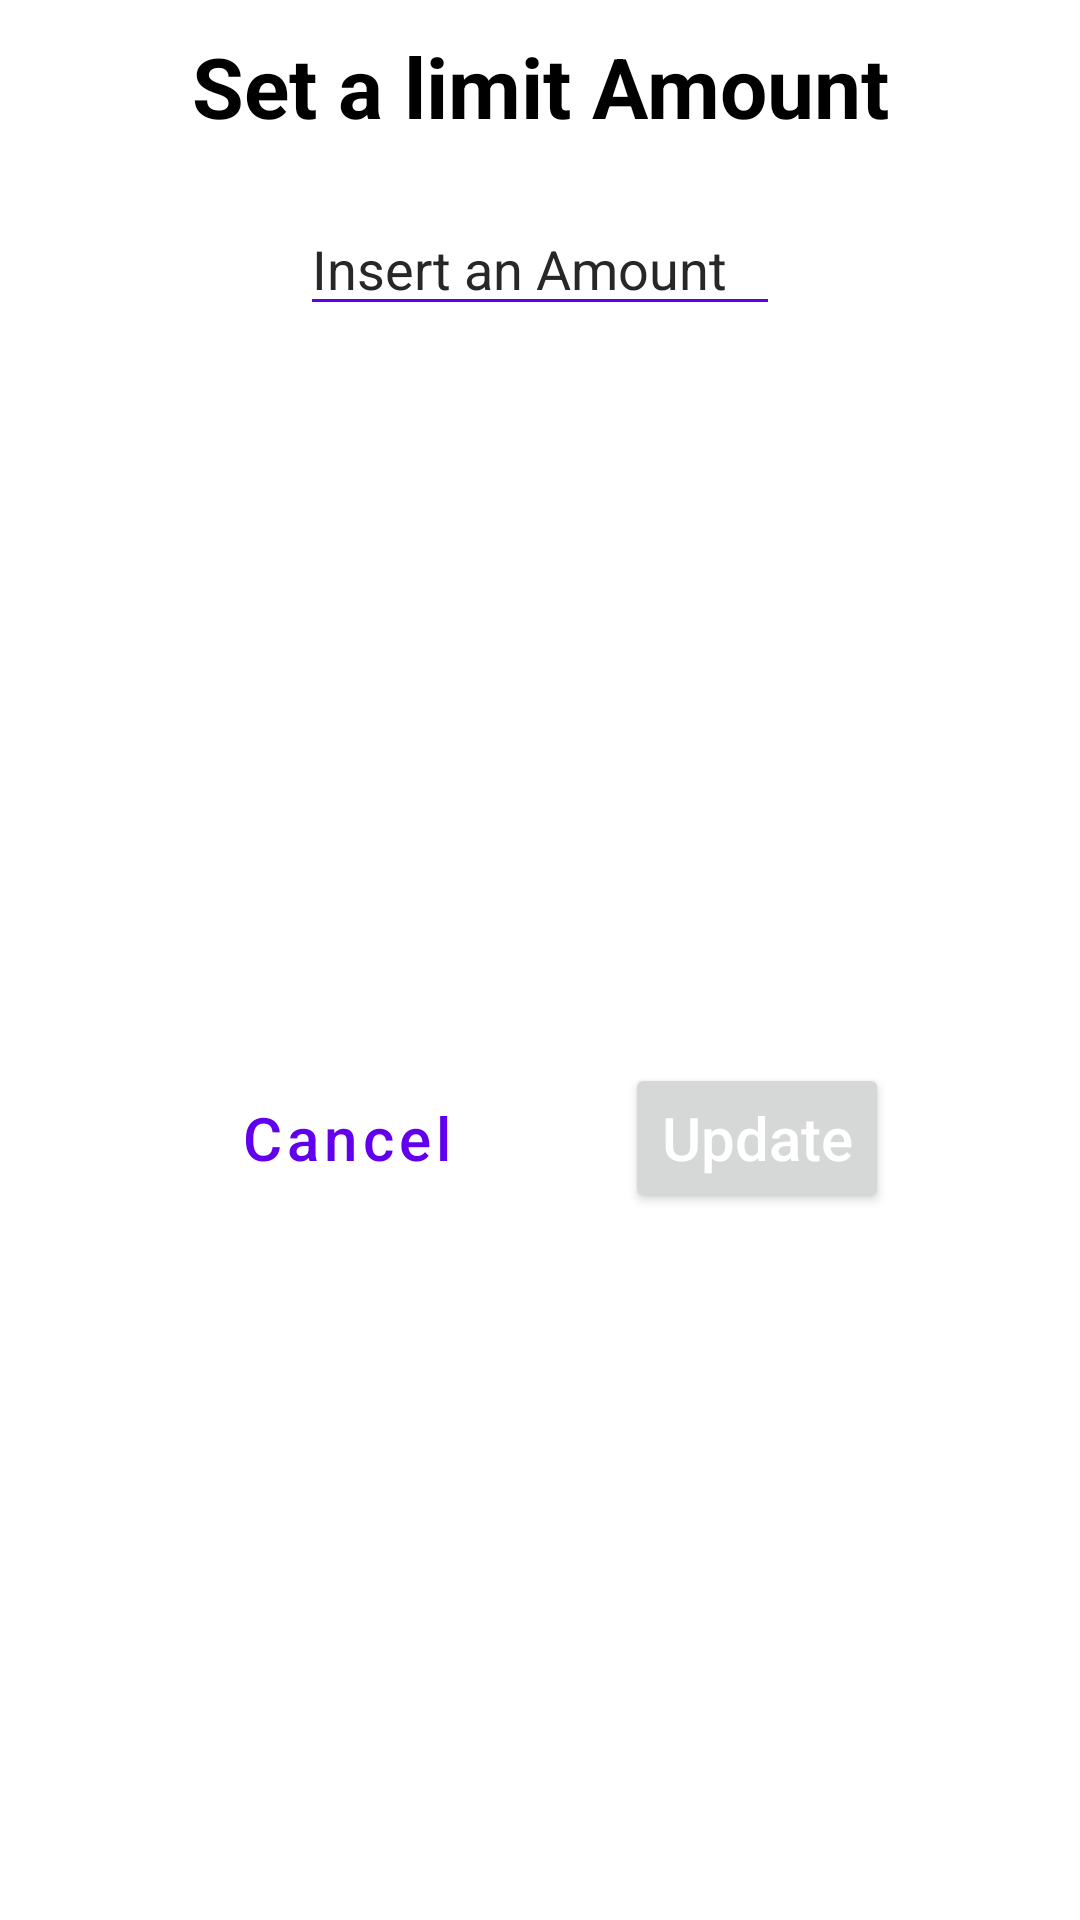

Write the Android layout XML for this screen, with the resource values it uses.
<!-- AndroidManifest.xml: application theme Theme.ExpensesAppRoom -->
<!-- res/layout/dialog_maxamount.xml -->
<?xml version="1.0" encoding="utf-8"?>
<androidx.constraintlayout.widget.ConstraintLayout xmlns:android="http://schemas.android.com/apk/res/android"
    xmlns:app="http://schemas.android.com/apk/res-auto"
    xmlns:tools="http://schemas.android.com/tools"
    android:layout_width="match_parent"
    android:layout_height="200dp">

    <TextView
        android:id="@+id/tvTitle"
        android:layout_width="wrap_content"
        android:layout_height="wrap_content"
        android:text="Set a limit Amount"
        android:textColor="@color/black"
        android:textSize="28sp"
        android:textStyle="bold"
        android:layout_marginTop="10dp"
        app:layout_constraintEnd_toEndOf="parent"
        app:layout_constraintStart_toStartOf="parent"
        app:layout_constraintTop_toTopOf="parent" />


    <EditText
        android:id="@+id/etAmountUpdate"
        android:layout_width="160dp"
        android:layout_height="wrap_content"
        android:layout_marginTop="20dp"
        android:ems="10"
        android:focusable="auto"
        android:inputType="number"
        android:hint="Insert an Amount"
        android:backgroundTint="?attr/colorPrimary"
        android:textColorHighlight="?attr/colorPrimary"
        android:textColorLink="?attr/colorPrimary"
        android:textColor="@color/black"
        android:textColorHint="@color/dark_grey"
        app:layout_constraintEnd_toEndOf="parent"
        app:layout_constraintStart_toStartOf="parent"
        app:layout_constraintTop_toBottomOf="@+id/tvTitle" />

    <Button
        android:id="@+id/updateButton"
        android:layout_width="wrap_content"
        android:layout_height="50dp"
        android:layout_marginTop="10dp"
        android:text="Update"
        android:textAllCaps="false"
        android:textSize="20sp"
        android:textColor="@color/white"
        app:layout_constraintBottom_toBottomOf="parent"
        app:layout_constraintEnd_toEndOf="@+id/tvTitle"
        app:layout_constraintTop_toBottomOf="@+id/etAmountUpdate"
        app:strokeColor="?attr/colorPrimary" />

    <Button
        android:id="@+id/cancelButton"
        style="@style/Widget.MaterialComponents.Button.OutlinedButton"
        android:layout_width="wrap_content"
        android:layout_height="50dp"
        android:layout_marginTop="10dp"
        android:text="Cancel"
        android:textAllCaps="false"
        android:textSize="20sp"
        app:layout_constraintBottom_toBottomOf="parent"
        app:layout_constraintStart_toStartOf="@+id/tvTitle"
        app:layout_constraintTop_toBottomOf="@+id/etAmountUpdate"
        app:strokeColor="?attr/colorPrimary" />
</androidx.constraintlayout.widget.ConstraintLayout>
<!-- resources referenced by this layout -->
<resources>
  <color name="black">#FF000000</color>
  <color name="dark_grey">#272727</color>
  <color name="white">#FFFFFFFF</color>
  <style name="Theme.ExpensesAppRoom" parent="Theme.MaterialComponents.DayNight.NoActionBar">
          
          <item name="colorPrimary">@color/purple_500</item>
          <item name="colorPrimaryVariant">@color/purple_700</item>
          <item name="colorOnPrimary">@color/white</item>
          
          <item name="colorSecondary">@color/teal_200</item>
          <item name="colorSecondaryVariant">@color/teal_700</item>
          <item name="colorOnSecondary">@color/black</item>
          
          <item name="android:statusBarColor" tools:targetApi="l">@color/black</item>
          
      </style>
  <color name="purple_500">#FF6200EE</color>
  <color name="purple_700">#FF3700B3</color>
  <color name="teal_200">#FF03DAC5</color>
  <color name="teal_700">#FF018786</color>
</resources>
